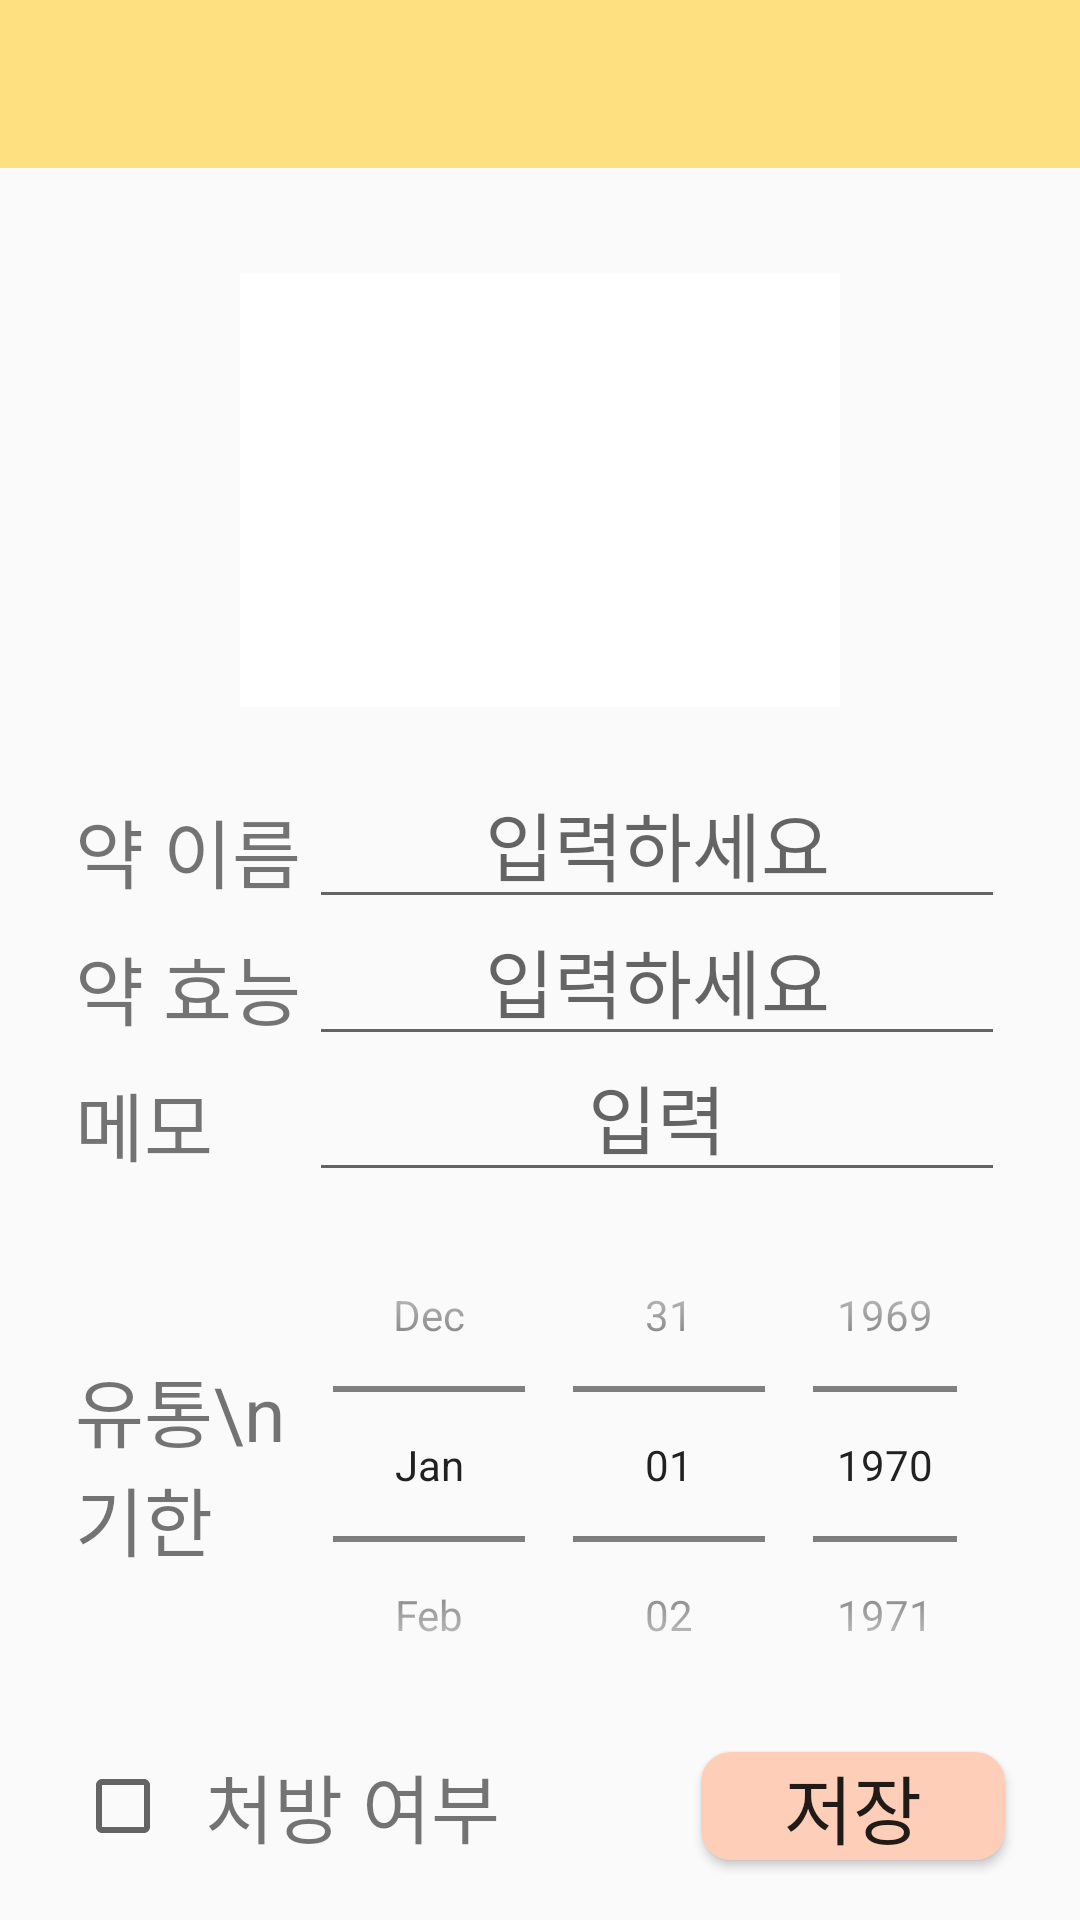

The Android layout XML behind this screen, and the referenced resources:
<!-- AndroidManifest.xml: application theme AppTheme -->
<!-- res/layout/direct.xml -->
<?xml version="1.0" encoding="utf-8"?>
<LinearLayout
    android:orientation="vertical"
    android:layout_height="match_parent"
    android:layout_width="match_parent"
    xmlns:android="http://schemas.android.com/apk/res/android">
    <android.support.v7.widget.Toolbar
        xmlns:android="http://schemas.android.com/apk/res/android"
        android:id="@+id/toolbar2"
        android:layout_width="match_parent"
        android:layout_height="wrap_content"
        android:background="?attr/colorPrimaryDark"
        android:theme="@style/MyToolbar" />

    <LinearLayout
        android:layout_width="match_parent"
        android:layout_height="match_parent"
        android:layout_weight="1">

        <ImageButton
            android:id="@+id/camera"
            android:layout_width="match_parent"
            android:layout_height="match_parent"
            android:layout_gravity="center_vertical|center_horizontal"
            android:layout_marginBottom="20dp"
            android:layout_marginLeft="80dp"
            android:layout_marginRight="80dp"
            android:layout_marginTop="30dp"
            android:background="@android:color/background_light"
            android:padding="0sp"
            android:scaleType="fitCenter"
            android:src="@drawable/add_image" />
    </LinearLayout>


    <LinearLayout
        android:layout_width="match_parent"
        android:layout_height="match_parent"
        android:layout_weight="0.7"
        android:layout_marginTop="10dp"
        android:orientation="vertical">

        <LinearLayout
            android:layout_width="match_parent"
            android:layout_height="match_parent"
            android:layout_weight="2"
            android:orientation="horizontal">

            <TextView
                android:layout_width="match_parent"
                android:layout_height="match_parent"
                android:layout_marginLeft="25dp"
                android:layout_weight="5"
                android:gravity="center_vertical"
                android:text="약 이름"
                android:textSize="25dp" />

            <EditText
                android:id="@+id/direct_name"
                android:layout_width="match_parent"
                android:layout_height="match_parent"
                android:layout_marginRight="25dp"
                android:layout_weight="2"
                android:hint="입력하세요"
                android:textAlignment="center"
                android:textSize="25dp" />
        </LinearLayout>

        <LinearLayout
            android:layout_width="match_parent"
            android:layout_height="match_parent"
            android:layout_weight="2">

            <TextView
                android:layout_width="match_parent"
                android:layout_height="match_parent"
                android:layout_marginLeft="25dp"
                android:layout_weight="5"
                android:gravity="center_vertical"
                android:text="약 효능"
                android:textSize="25dp" />

            <EditText
                android:id="@+id/direct_effect"
                android:layout_width="match_parent"
                android:layout_height="match_parent"
                android:layout_marginRight="25dp"
                android:layout_weight="2"
                android:hint="입력하세요"
                android:textAlignment="center"
                android:textSize="25dp" />
        </LinearLayout>

        <LinearLayout
            android:layout_width="match_parent"
            android:layout_height="match_parent"
            android:layout_weight="2">

            <TextView
                android:layout_width="match_parent"
                android:layout_height="match_parent"
                android:layout_marginLeft="25dp"
                android:layout_weight="5"
                android:gravity="center_vertical"
                android:text="메모"
                android:textSize="25dp" />

            <EditText
                android:id="@+id/memo"
                android:layout_width="match_parent"
                android:layout_height="match_parent"
                android:layout_marginRight="25dp"
                android:layout_weight="2"
                android:gravity="center"
                android:hint="입력"
                android:textSize="25dp" />
        </LinearLayout>

        <LinearLayout
            android:layout_width="match_parent"
            android:layout_height="match_parent"
            android:layout_weight="1"
            android:orientation="horizontal">

            <TextView
                android:layout_width="match_parent"
                android:layout_height="match_parent"
                android:layout_marginLeft="25dp"
                android:layout_weight="5"
                android:gravity="center_vertical"
                android:text="유통\n기한"
                android:textSize="25dp" />

            <DatePicker
                android:id="@+id/date"
                android:layout_width="match_parent"
                android:layout_height="match_parent"
                android:layout_gravity="center_horizontal|center_vertical"
                android:layout_marginRight="25dp"
                android:layout_weight="2"
                android:calendarViewShown="false"
                android:datePickerMode="spinner" />
        </LinearLayout>
    </LinearLayout>

    <LinearLayout
        android:layout_width="match_parent"
        android:layout_height="match_parent"
        android:layout_marginBottom="15dp"
        android:layout_weight="1.3">

        <CheckBox
            android:id="@+id/check"
            android:layout_width="match_parent"
            android:layout_height="match_parent"
            android:layout_marginLeft="25dp"
            android:layout_weight="1.5" />

        <TextView
            android:layout_width="match_parent"
            android:layout_height="match_parent"
            android:layout_weight="1"
            android:gravity="center_vertical"
            android:text="처방 여부"
            android:textSize="25dp" />

        <Button
            android:id="@+id/yes"
            android:layout_width="match_parent"
            android:layout_height="match_parent"
            android:layout_marginBottom="5dp"
            android:layout_marginRight="25dp"
            android:layout_marginTop="5dp"
            android:layout_weight="1.2"
            android:background="@drawable/buttonboxshape"
            android:text="저장"
            android:textSize="25dp" />
    </LinearLayout>

</LinearLayout>
<!-- resources referenced by this layout -->
<resources>
  <!-- drawable buttonboxshape (drawable-hdpi) -->
  <?xml version="1.0" encoding="utf-8"?>
  <shape xmlns:android="http://schemas.android.com/apk/res/android" android:shape="rectangle" >
      <corners
          android:radius="10dp"
          />
      <solid
          android:color="#ffceb8"
          />
      <padding
          android:left="0dp"
          android:top="0dp"
          android:right="0dp"
          android:bottom="0dp"
          />
  </shape>
  <style name="MyToolbar" parent="AppTheme">
          <item name="searchViewStyle">@style/searchStyle</item>
      </style>
  <style name="AppTheme" parent="Theme.AppCompat.Light.NoActionBar">
          
          <item name="colorPrimary">#ffcc66</item>
          <item name="colorPrimaryDark">#ffe080</item>
          <item name="colorAccent">@color/colorAccent</item>
          <item name="android:windowAnimationStyle">@null</item>
      </style>
  <style name="searchStyle" parent="Widget.AppCompat.SearchView.ActionBar">
          <item name="searchIcon">@drawable/ic_search</item>
      </style>
  <color name="colorAccent">#e63838</color>
  <!-- drawable ic_search: png bitmap (drawable-hdpi, 741 bytes) -->
</resources>
